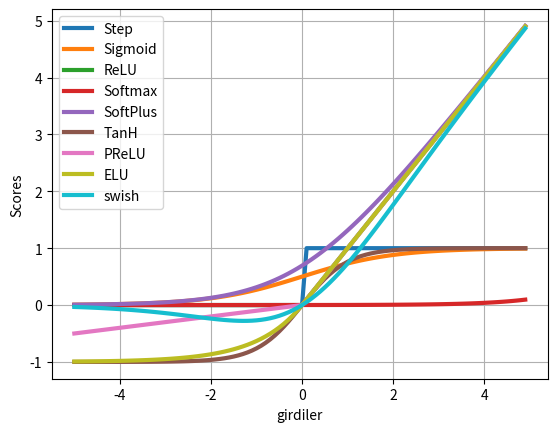

Write the Python code that produced this figure.
import math
import matplotlib.pyplot as plt
import numpy as np
import matplotlib
matplotlib.use('Agg')

#aktivasyon fonksiyonları, activation functions

def step(x):
    return np.array(x > 0, dtype=int)

def sigmoid(x):
    return 1 / (1 + np.exp(-x))

def relu(x):
    return np.maximum(0, x)

def softmax(x):
    return np.exp(x) / np.sum(np.exp(x))

def softplus(x):
    return np.log(1.0 + np.exp(x))

def tanh(x):
    return np.tanh(x)

def swish(x):
    #return x*sigmoid(x)
    return x*(1 / (1 + np.exp(-x)))

def prelu(x,alpha):
    a = []
    for item in x:
        if item < 0:
            a.append(alpha*item)
        else:
            a.append(item)
    return a

def elu(x,alpha):
    a = []
    for item in x:
        if item >= 0:
            a.append(item)
        else:
            a.append(alpha * (np.exp(item)-1))
    return a

x = np.arange(-5., 5., 0.1)

step=step(x)
sigmoid=sigmoid(x)
relu=relu(x)
softmax=softmax(x)
softplus=softplus(x)
tanh=tanh(x)
prelu=prelu(x,0.1)
elu=elu(x,1.0)
swish=swish(x)

#grafik çizimleri, plotting

plt.figure()
plt.xlabel("girdiler")
plt.ylabel("Scores")
plt.grid(True)
plt.plot(x,step, label="Step", color='C0', lw=3)
plt.plot(x,sigmoid, label="Sigmoid", color='C1', lw=3)
plt.plot(x,relu, label="ReLU", color='C2', lw=3)
plt.plot(x,softmax, label="Softmax", color='C3', lw=3)
plt.plot(x,softplus, label="SoftPlus", color='C4', lw=3)
plt.plot(x,tanh, label="TanH", color='C5', lw=3)
plt.plot(x,prelu, label="PReLU", color='C6', lw=3)
plt.plot(x,elu, label="ELU", color='C8', lw=3)
plt.plot(x,swish, label="swish", color='C9', lw=3)
plt.legend()
#plt.show()
plt.savefig("all_activation_functions2.tif", dpi=300)